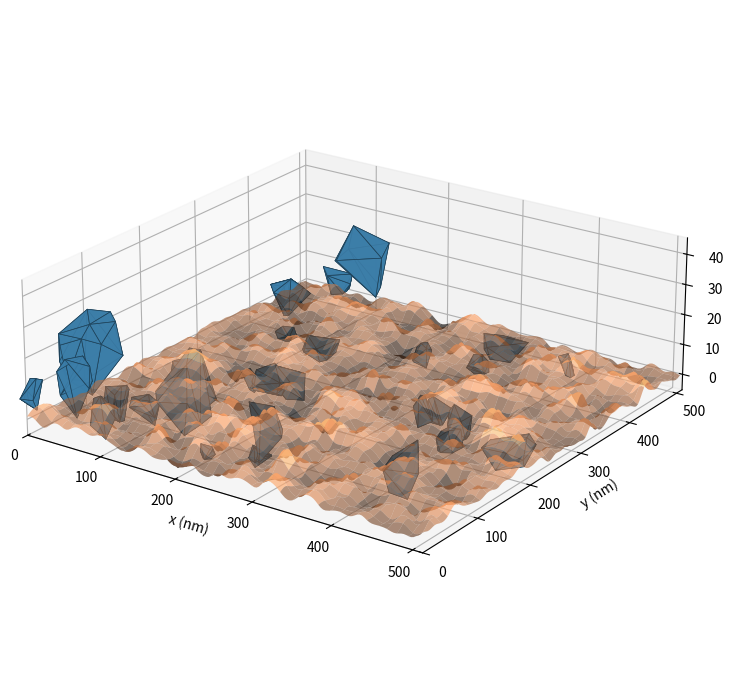

Write Python code to recreate this figure.
import numpy as np
from scipy.signal import fftconvolve
from scipy.spatial import ConvexHull
import matplotlib.pyplot as plt
from mpl_toolkits.mplot3d.art3d import Poly3DCollection

# ==============================================================================
# 1. PARÁMETROS FÍSICOS Y NUMÉRICOS DEL SISTEMA
# ==============================================================================
N_PUNTOS = 512          # Resolución de la malla (512x512)
DX = 1e-9               # Resolución espacial: 1 nm por píxel
SIGMA_S = 1.5e-9        # Rugosidad RMS de la superficie metálica: 1.5 nm
XI = 10e-9              # Longitud de correlación espacial: 10 nm
# ==============================================================================
# 2. FUNCIONES MODULARES
# ==============================================================================
def generar_superficie(N,dx,sigma_s,XI):
    #1 Generamos la maya para trabajar con meshgrid
    limite=3 * XI #Generamos el limite espacial del filtro, que es tres veces la longitud de correlación
    coords= np.arange(-limite,limite+dx,dx) #Centramos el vector en el cero 
    X, Y = np.meshgrid(coords, coords)
    #2 Generamos la matriz de ruido de fondo
    ruido= np.random.normal(loc=0.0, scale=1.0, size=(N,N))
    #3 Hacemos el Kernel de correlación normalizado para que la superfice pueda ser suave, y se tenga en cuenta los puntos proximos para calcular las alturas
    kernel= np.exp(-(X**2+Y**2)/XI**2)
    kernel_n=kernel/np.sum(kernel)#La normalización nos asegura que la suma de los pesos sea 1 y evitar alterar la señal original 
    #4 Hacemos la convolución para hacer que los puntos proximos de la matriz se afecten entre ellos
    superficie= fftconvolve(ruido,kernel_n,mode="same")
    #5 Normalizamos para tener una matriz con significado
    superficie_n=((superficie-np.mean(superficie))/np.std(superficie))*sigma_s #Guardamos la infomación que hemos obtenido
    return superficie_n

#Hacemos la función que nos devuelve la posición y el número de vertices de cada poliedro, en esta función no se "forman" todavía las caras
def generar_poblacion_poliedros(rho_granos, L_total, r_medio=18e-9, sigma_r=0.35,media_ba=0.65, sigma_ba=0.12, min_ba=0.35, max_ba=0.90,
media_cb=0.50, sigma_cb=0.10, min_cb=0.30, max_cb=0.70,min_caras=8,max_caras=14):

    """
    Genera una población de M granos de regolito modelados como poliedros convexos irregulares.
    
    Parámetros geométricos y físicos:
    --------------------------------
    rho_granos : float
        Fracción de cobertura objetivo (área proyectada ocupada / área total).
    L_total : float
        Longitud lateral física del dominio en metros.
    r_medio : float
        Radio medio equivalente de la partícula esférica (m).
    sigma_r : float
        Dispersión log-normal del tamaño de grano (Lunar Sourcebook).
    media_ba : float
        Media de la relación de aspecto plano b/a (elongación en el plano xy).
    sigma_ba : float
        Desviación estándar de la relación b/a.
    min_ba, max_ba : float
        Límites de corte para b/a; evita agujas infinitas (<0.35) y círculos perfectos (>0.90).
    media_cb : float
        Media del achatamiento vertical c/b (espesor frente al semieje intermedio).
    sigma_cb : float
        Desviación estándar de la relación c/b.
    min_cb, max_cb : float
        Límites de corte para c/b; garantiza fragmentos laminares y achatados.
    min_caras, max_caras : int
        Rango de vértices aleatorios para el ConvexHull (controla el facetado y la angularidad).
    """
    M = int(rho_granos * L_total**2 / (np.pi * (r_medio**2))) #Calculamos el número de ganos
    #Distibuimos las posiciones de los granos y sus radios correspondientes
    x0 = np.random.uniform(0, L_total, size=M)
    y0 = np.random.uniform(0, L_total, size=M)
    radios = np.random.lognormal(mean=np.log(r_medio), sigma=sigma_r, size=M)

    # Dimensiones con proporciones de esquirla (achatadas en z pero con facetas)
    muestreo_ba = np.random.normal(loc=media_ba, scale=sigma_ba, size=M)#Relación entre a a y b, es decir los ejes del plano de la superficie
    rel_ba = np.clip(muestreo_ba, min_ba, max_ba)
    a = radios / np.sqrt(rel_ba)#Definimos los ejes del elipsoide que será la base para el poliedro 
    b = radios * np.sqrt(rel_ba)
    muestreo_cb = np.random.normal(loc=media_cb, scale=sigma_cb, size=M) #Repetimos lo mismo para el eje vertical 
    rel_cb = np.clip(muestreo_cb, min_cb, max_cb)
    c = b * rel_cb
    angulos = np.random.uniform(0, np.pi, size=M)
    granos = []
    # Generamos los vertices de cada poliedro irregular individual
    for i in range(M):
        n_vertices = np.random.randint(min_caras, max_caras) # Numero de caras/vertices del grano
        # Usamos la distribución normal para distribuir aleatoriamente el número de vertices calculado en la superficie de la forma elipsoidal que hemos creado, así formamos el poliedro cada uno distinto al anterior.
        pts = np.random.normal(size=(n_vertices, 3))
        pts /= np.linalg.norm(pts, axis=1)[:, np.newaxis]
        
        # Escalado: Ajustamos los tamaños del grano para que sean correctos
        pts[:, 0] *= a[i]
        pts[:, 1] *= b[i]
        pts[:, 2] *= c[i]

        # Como el elipsoide se creea en una posición ideal alineada, hay que rotarlo para que cada uno sea distinto y con las puntas apuntando en direciones aleatorias
        th = angulos[i]
        c_th, s_th = np.cos(th), np.sin(th)
        x_rot = pts[:, 0] * c_th - pts[:, 1] * s_th
        y_rot = pts[:, 0] * s_th + pts[:, 1] * c_th
        pts[:, 0], pts[:, 1] = x_rot, y_rot

        granos.append({'pos': (x0[i], y0[i]), 'pts_locales': pts, 'a': a[i], 'b': b[i], 'c': c[i]})

    return granos

def asentar_y_extraer_mallas(granos, Z_metal, N, dx):
    """Calcula el apoyo fisico exacto de cada grano y devuelve matrices 2.5D + caras 3D."""
    Z_top = np.full((N, N), np.nan) #Generamos dos matices de infomación ya que así podemos hacer figuras cerradas sin problemas, las inicializamos como vacias para luego solo llenar los puntos que nos interesan. 
    Z_bot = np.full((N, N), np.nan)
    eje = np.arange(N) * dx #Definimos el eje con el nuemro de puntos y el tamaño
    poliedros_3d = []

    for g in granos:
        #Guardamos la posición de cada grano para usarla al igual que los puntos que tiene en la superficie elipsoidal
        x0, y0 = g['pos'] 
        pts = g['pts_locales'].copy()
        radio_max = np.max(np.hypot(pts[:, 0], pts[:, 1]))

        #Definimos una caja delimitadora para evitar tener cargada infomación más allá de esta. Se hace usando el radio maximo para aseguarnos de dejar dentro todo el poliedro
        j_min, j_max = int(np.clip((x0 - radio_max)//dx, 0, N-1)), int(np.clip((x0 + radio_max)//dx + 2, 0, N))
        i_min, i_max = int(np.clip((y0 - radio_max)//dx, 0, N-1)), int(np.clip((y0 + radio_max)//dx + 2, 0, N))
        if j_min >= j_max or i_min >= i_max: continue

        # Colocamos el regolito sobre el sustrato para que no clipe dentro, es decir, que no quede ni flotando ni incrustado (este proceso no es el que nos dirá el area real de contacto, eso lo haremos acercando las matrices obtenidas con físicas)
        sustrato_local = Z_metal[i_min:i_max, j_min:j_max]
        z_contacto = np.max(sustrato_local)
        z_base_grano = np.min(pts[:, 2])
        
        # Desplazamiento z para contacto perfecto
        pts[:, 0] += x0
        pts[:, 1] += y0
        pts[:, 2] += (z_contacto - z_base_grano)

        # Envolvente poliedrica (Convex Hull) para obtener caras planas reales. Juntamos los vertices para asegurarnos tener poliedros
        hull = ConvexHull(pts)
        caras = [pts[simplex] for simplex in hull.simplices]
        poliedros_3d.append(caras)

        # Mapeo a las matrices 2.5D Z_top y Z_bot para analisis cuantitativo, guardamos la infomación para cuando sea necesaria en un futuro
        X_loc, Y_loc = np.meshgrid(eje[j_min:j_max], eje[i_min:i_max])
        c_hull = ConvexHull(pts[:, :2])
        # Proyeccion en matriz local
        coords_pts = np.vstack((X_loc.ravel(), Y_loc.ravel())).T
        dentro = np.all(np.add(np.dot(coords_pts, c_hull.equations[:, :-1].T), c_hull.equations[:, -1]) <= 1e-12, axis=1)
        dentro = dentro.reshape(X_loc.shape)

        z_t = np.max(pts[:, 2])
        z_b = np.min(pts[:, 2])
        
        # Actualizamos mapas de cota
        Z_top[i_min:i_max, j_min:j_max][dentro] = np.fmax(Z_top[i_min:i_max, j_min:j_max][dentro], z_t)
        Z_bot[i_min:i_max, j_min:j_max][dentro] = np.fmin(Z_bot[i_min:i_max, j_min:j_max][dentro], z_b)

    return Z_top, Z_bot, poliedros_3d


"""
#Print temporal hecho para ir comprobando totalmetne desactualizado y con el único proposito de dejarlo para reciclar, si nos viene bien, alguna represntación. Evidentemente se quitará para el final.
# Convertir a unidades legibles (nanómetros)
L_total_nm = (N_PUNTOS * DX) * 1e9  # Longitud lateral física en nm
Z_nm = Z * 1e9

# Crear la malla física en nanómetros para el render 3D
eje_nm = np.linspace(0, L_total_nm, N_PUNTOS)
X_malla, Y_malla = np.meshgrid(eje_nm, eje_nm)

# Configuración de la figura con dos paneles
fig = plt.figure(figsize=(14, 6))

# --- PANEL 1: Mapa 2D (Vista cenital / AFM) ---
ax1 = fig.add_subplot(1, 2, 1)
im = ax1.imshow(
    Z_nm, 
    extent=[0, L_total_nm, 0, L_total_nm], 
    origin='lower', 
    cmap='viridis'
)
ax1.set_title("Topografía 2D (Mapa de alturas)", fontsize=13)
ax1.set_xlabel("x (nm)", fontsize=11)
ax1.set_ylabel("y (nm)", fontsize=11)
cbar = fig.colorbar(im, ax=ax1, fraction=0.046, pad=0.04)
cbar.set_label("Altura z (nm)", fontsize=11)

# --- PANEL 2: Superficie 3D ---
ax2 = fig.add_subplot(1, 2, 2, projection='3d')

# Submuestreo (paso de 4) para renderizar rápido
paso = 4
surf = ax2.plot_surface(
    X_malla[::paso, ::paso], 
    Y_malla[::paso, ::paso], 
    Z_nm[::paso, ::paso],
    cmap='viridis',
    edgecolor='none',
    antialiased=True
)
ax2.set_title("Renderizado 3D de las asperezas", fontsize=13)
ax2.set_xlabel("x (nm)", fontsize=10)
ax2.set_ylabel("y (nm)", fontsize=10)
ax2.set_zlabel("z (nm)", fontsize=10)
ax2.view_init(elev=35, azim=45)
ax2.set_box_aspect((1, 1, 0.3))  # o 0.2

plt.tight_layout()
plt.savefig("superficie_topografia.png", dpi=300)
print("Gráfico generado con éxito y guardado como 'superficie_topografia.png'.")

#Print temporal del regolito 
# 1. Parámetros de prueba
RHO_OBJETIVO = 0.15          # Fracción de cobertura deseada: 15% del área cubierta
L_TOTAL = N_PUNTOS * DX       # 512 nm de lado
R_MEDIO = 20e-9              # Radio medio: 20 nm
SIGMA_R = 0.35               # Dispersión del tamaño

# 2. Llamada a las dos funciones
datos = generar_regolito_previo(RHO_OBJETIVO, L_TOTAL, r_medio=R_MEDIO, sigma_r=SIGMA_R)
Z_top, Z_bot = generar_regolito(datos, N_PUNTOS, DX, z_offset=0.0)

# 3. COMPROBACIÓN NUMÉRICA EN TERMINAL
num_granos = len(datos['x0'])
pixeles_con_polvo = np.count_nonzero(~np.isnan(Z_top))
pixeles_totales = N_PUNTOS * N_PUNTOS
rho_real = pixeles_con_polvo / pixeles_totales

cota_max_nm = np.nanmax(Z_top) * 1e9
cota_min_nm = np.nanmin(Z_bot) * 1e9
espesor_medio_nm = np.nanmean(Z_top - Z_bot) * 1e9

print("=" * 50)
print("DIAGNÓSTICO DE LA POBLACIÓN DE REGOLITO:")
print(f" - Granos generados (M): {num_granos}")
print(f" - Cobertura objetivo (theta): {RHO_OBJETIVO * 100:.1f}%")
print(f" - Cobertura real en matriz:   {rho_real * 100:.2f}%")
print(f" - Cota Z máxima (techo):      {cota_max_nm:.2f} nm")
print(f" - Cota Z mínima (suelo):      {cota_min_nm:.2f} nm")
print(f" - Espesor medio en granos:    {espesor_medio_nm:.2f} nm")
print("=" * 50)

# 4. COMPROBACIÓN VISUAL (Guardar imagen)
fig = plt.figure(figsize=(14, 6))

# Panel 1: Vista 2D (Fondo negro = vacío/NaN, islas de color = regolito)
ax1 = fig.add_subplot(1, 2, 1)
cmap_custom = plt.cm.viridis.copy()
cmap_custom.set_bad(color='black')  # Dibuja los NaN en negro sólido

im = ax1.imshow(
    Z_top * 1e9,
    extent=[0, L_TOTAL * 1e9, 0, L_TOTAL * 1e9],
    origin='lower',
    cmap=cmap_custom
)
ax1.set_title("Vista Cenital (Negro = Espacio Libre)", fontsize=12)
ax1.set_xlabel("x (nm)")
ax1.set_ylabel("y (nm)")
cbar = fig.colorbar(im, ax=ax1, fraction=0.046, pad=0.04)
cbar.set_label("Cota superior Z_top (nm)")

# Panel 2: Sección transversal 1D para comprobar el perfil de corte
# Tomamos una fila central y dibujamos el techo y el suelo de las partículas que corte
ax2 = fig.add_subplot(1, 2, 2)
fila_corte = N_PUNTOS // 2
x_eje_nm = np.arange(N_PUNTOS) * DX * 1e9

ax2.plot(x_eje_nm, Z_top[fila_corte, :] * 1e9, label="Techo (Z_top)", color="crimson", lw=2)
ax2.plot(x_eje_nm, Z_bot[fila_corte, :] * 1e9, label="Suelo (Z_bot)", color="navy", lw=2)
ax2.set_title(f"Corte transversal 1D en y = {(fila_corte * DX) * 1e9:.0f} nm", fontsize=12)
ax2.set_xlabel("x (nm)")
ax2.set_ylabel("z (nm)")
ax2.grid(True, linestyle="--", alpha=0.5)
ax2.legend()

plt.tight_layout()
plt.savefig("comprobacion_regolito.png", dpi=300)
print("Gráfico de control guardado como 'comprobacion_regolito.png'.")
"""


#La representación no está comentada ni revisada correctamente ya que es temporal para ver si va, ha sido hecha en gran parte por IA, para agilizar el proceso. 
# Generacion
Z_metal = generar_superficie(N_PUNTOS, DX, SIGMA_S, XI)
granos = generar_poblacion_poliedros(rho_granos=0.12, L_total=N_PUNTOS*DX, r_medio=18e-9)
Z_top, Z_bot, poliedros_3d = asentar_y_extraer_mallas(granos, Z_metal, N_PUNTOS, DX)

# Grafica 3D
fig = plt.figure(figsize=(12, 7))
ax = fig.add_subplot(1, 1, 1, projection='3d')

# 1. Lecho metalico rugoso
X_nm, Y_nm = np.meshgrid(np.arange(N_PUNTOS)*DX*1e9, np.arange(N_PUNTOS)*DX*1e9)
paso = 3
ax.plot_surface(X_nm[::paso, ::paso], Y_nm[::paso, ::paso], Z_metal[::paso, ::paso]*1e9,
                cmap='copper', alpha=0.65, edgecolor='none')

# 2. Granos de regolito cerrados (poliedros con facetas planas reales en techo y suelo)
for caras in poliedros_3d:
    caras_nm = [c * 1e9 for c in caras]
    coleccion = Poly3DCollection(caras_nm, alpha=0.90, facecolors='#3b7da8', edgecolors='#1e4259', linewidths=0.5)
    ax.add_collection3d(coleccion)

ax.set_xlim(0, N_PUNTOS*DX*1e9)
ax.set_ylim(0, N_PUNTOS*DX*1e9)
ax.set_zlim(np.min(Z_metal)*1e9, (np.max(Z_metal) + 40e-9)*1e9)
ax.set_xlabel("x (nm)")
ax.set_ylabel("y (nm)")
ax.set_zlabel("z (nm)")
ax.set_box_aspect((1, 1, 0.35))
ax.view_init(elev=22, azim=-55)

plt.tight_layout()
plt.savefig("regolito_poliedrico_cerrado.png", dpi=300)
plt.show()
